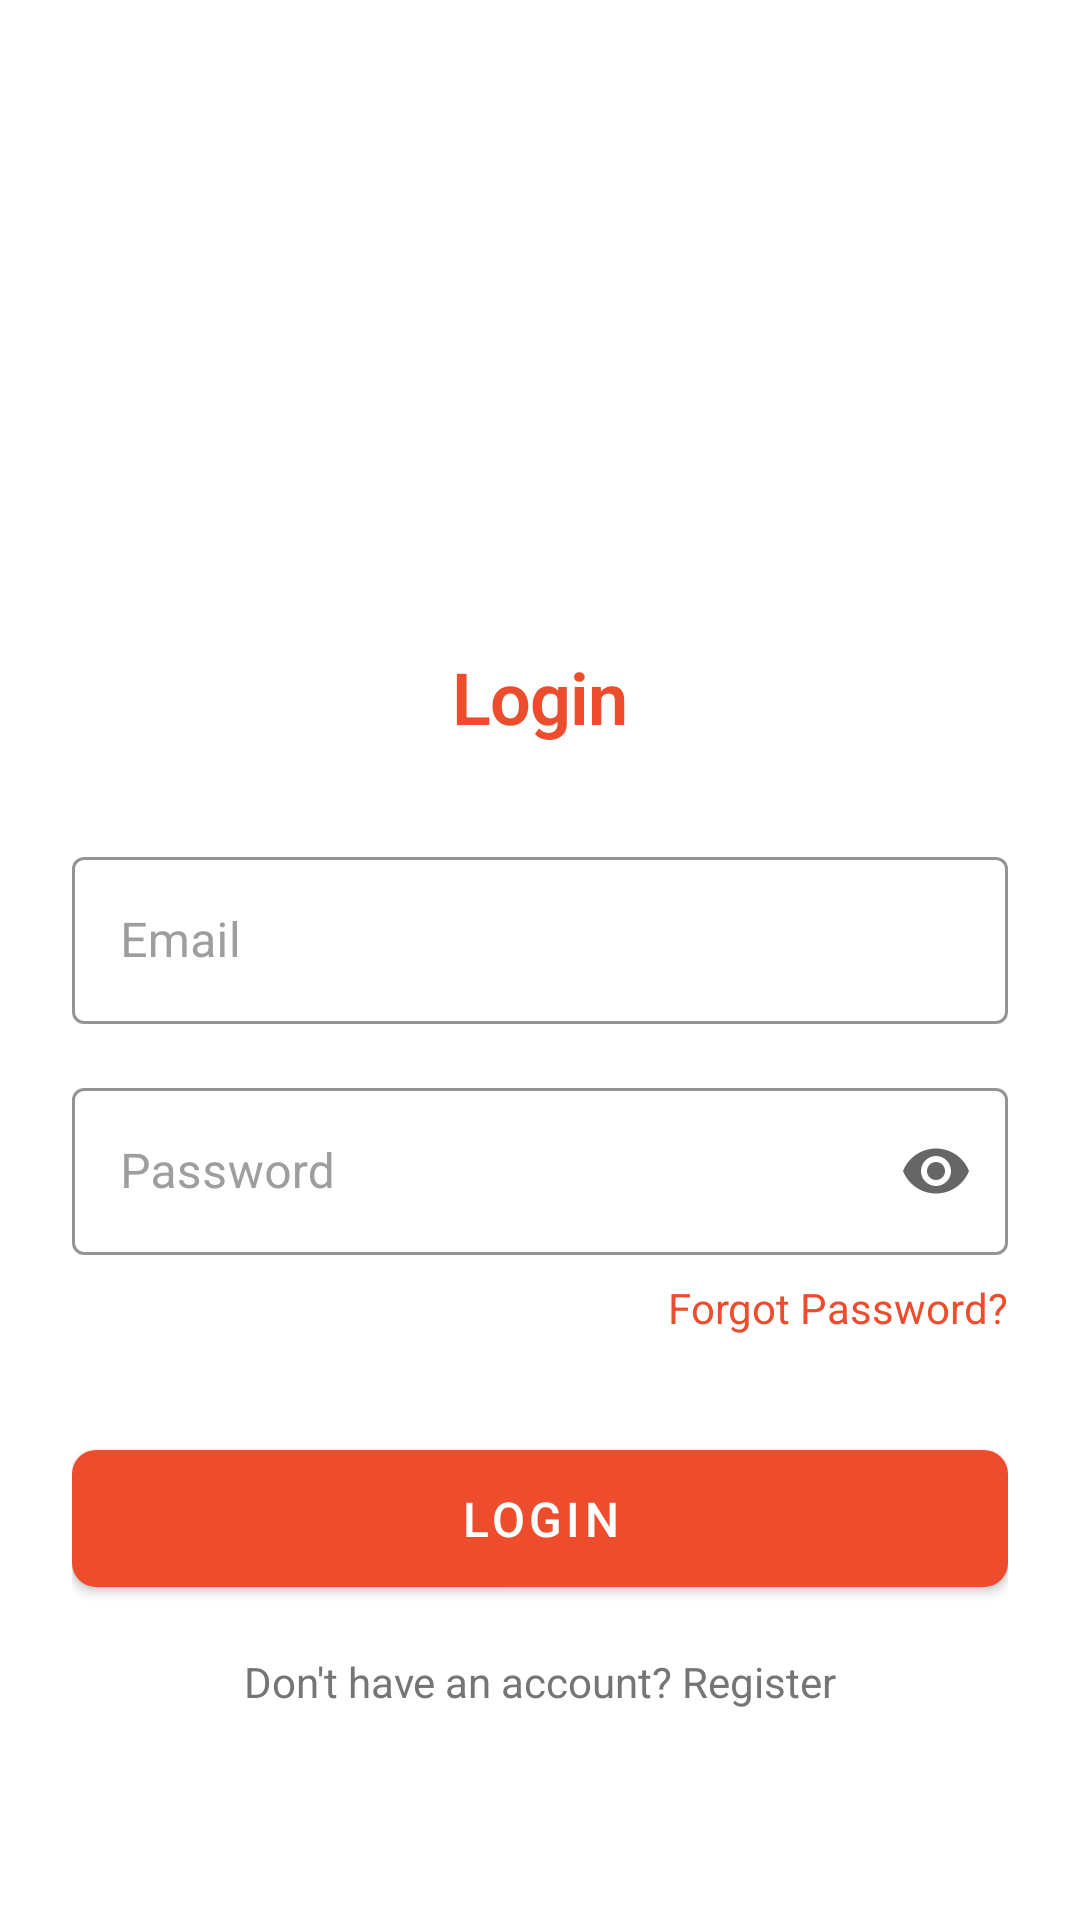

Reconstruct the res/layout file that produces this screen, plus the resources it refers to.
<!-- AndroidManifest.xml: application theme Theme.ShopeeClone -->
<!-- res/layout/activity_login.xml -->
<?xml version="1.0" encoding="utf-8"?>
<androidx.constraintlayout.widget.ConstraintLayout xmlns:android="http://schemas.android.com/apk/res/android"
    xmlns:app="http://schemas.android.com/apk/res-auto"
    android:layout_width="match_parent"
    android:layout_height="match_parent"
    android:padding="24dp">

    <ImageView
        android:id="@+id/ivLogo"
        android:layout_width="120dp"
        android:layout_height="120dp"
        android:layout_marginTop="48dp"
        android:contentDescription="@string/app_logo"
        android:src="@drawable/ic_shopee_logo"
        app:layout_constraintEnd_toEndOf="parent"
        app:layout_constraintStart_toStartOf="parent"
        app:layout_constraintTop_toTopOf="parent" />

    <TextView
        android:id="@+id/tvWelcome"
        android:layout_width="wrap_content"
        android:layout_height="wrap_content"
        android:layout_marginTop="24dp"
        android:text="@string/login"
        android:textAppearance="@style/TextAppearance.ShopeeClone.Headline1"
        android:textColor="@color/shopee_orange"
        app:layout_constraintEnd_toEndOf="parent"
        app:layout_constraintStart_toStartOf="parent"
        app:layout_constraintTop_toBottomOf="@id/ivLogo" />

    <com.google.android.material.textfield.TextInputLayout
        android:id="@+id/tilEmail"
        style="@style/Widget.ShopeeClone.TextInputLayout"
        android:layout_width="match_parent"
        android:layout_height="wrap_content"
        android:layout_marginTop="32dp"
        android:hint="@string/email"
        app:layout_constraintTop_toBottomOf="@id/tvWelcome">

        <com.google.android.material.textfield.TextInputEditText
            android:id="@+id/etEmail"
            android:layout_width="match_parent"
            android:layout_height="wrap_content"
            android:inputType="textEmailAddress"
            android:maxLines="1" />

    </com.google.android.material.textfield.TextInputLayout>

    <com.google.android.material.textfield.TextInputLayout
        android:id="@+id/tilPassword"
        style="@style/Widget.ShopeeClone.TextInputLayout"
        android:layout_width="match_parent"
        android:layout_height="wrap_content"
        android:layout_marginTop="16dp"
        android:hint="@string/password"
        app:endIconMode="password_toggle"
        app:layout_constraintTop_toBottomOf="@id/tilEmail">

        <com.google.android.material.textfield.TextInputEditText
            android:id="@+id/etPassword"
            android:layout_width="match_parent"
            android:layout_height="wrap_content"
            android:inputType="textPassword"
            android:maxLines="1" />

    </com.google.android.material.textfield.TextInputLayout>

    <TextView
        android:id="@+id/tvForgotPassword"
        android:layout_width="wrap_content"
        android:layout_height="wrap_content"
        android:layout_marginTop="8dp"
        android:text="@string/forgot_password"
        android:textColor="@color/shopee_orange"
        android:textSize="14sp"
        app:layout_constraintEnd_toEndOf="parent"
        app:layout_constraintTop_toBottomOf="@id/tilPassword" />

    <com.google.android.material.button.MaterialButton
        android:id="@+id/btnLogin"
        style="@style/Widget.ShopeeClone.Button"
        android:layout_width="match_parent"
        android:layout_height="wrap_content"
        android:layout_marginTop="32dp"
        android:text="@string/login"
        app:layout_constraintTop_toBottomOf="@id/tvForgotPassword" />

    <TextView
        android:id="@+id/tvRegisterPrompt"
        android:layout_width="wrap_content"
        android:layout_height="wrap_content"
        android:layout_marginTop="16dp"
        android:text="@string/dont_have_account"
        android:textColor="@color/text_secondary"
        app:layout_constraintEnd_toEndOf="parent"
        app:layout_constraintStart_toStartOf="parent"
        app:layout_constraintTop_toBottomOf="@id/btnLogin" />

    <ProgressBar
        android:id="@+id/progressBar"
        android:layout_width="wrap_content"
        android:layout_height="wrap_content"
        android:visibility="gone"
        app:layout_constraintBottom_toBottomOf="parent"
        app:layout_constraintEnd_toEndOf="parent"
        app:layout_constraintStart_toStartOf="parent"
        app:layout_constraintTop_toTopOf="parent" />

    <View
        android:id="@+id/viewOverlay"
        android:layout_width="match_parent"
        android:layout_height="match_parent"
        android:background="#80000000"
        android:visibility="gone" />

</androidx.constraintlayout.widget.ConstraintLayout>
<!-- resources referenced by this layout -->
<resources>
  <color name="shopee_orange">#EE4D2D</color>
  <color name="text_secondary">#757575</color>
  <string name="app_logo">App Logo</string>
  <string name="dont_have_account">Don\'t have an account? Register</string>
  <string name="email">Email</string>
  <string name="forgot_password">Forgot Password?</string>
  <string name="login">Login</string>
  <string name="password">Password</string>
  <style name="TextAppearance.ShopeeClone.Headline1" parent="TextAppearance.MaterialComponents.Headline1">
          <item name="android:textSize">24sp</item>
          <item name="android:textColor">@color/text_primary</item>
          <item name="android:textStyle">bold</item>
      </style>
  <style name="Widget.ShopeeClone.Button" parent="Widget.MaterialComponents.Button">
          <item name="android:textColor">@color/white</item>
          <item name="android:textSize">16sp</item>
          <item name="android:paddingStart">24dp</item>
          <item name="android:paddingEnd">24dp</item>
          <item name="android:paddingTop">12dp</item>
          <item name="android:paddingBottom">12dp</item>
          <item name="cornerRadius">8dp</item>
      </style>
  <style name="Widget.ShopeeClone.TextInputLayout" parent="Widget.MaterialComponents.TextInputLayout.OutlinedBox">
          <item name="boxStrokeColor">@color/shopee_orange</item>
          <item name="hintTextColor">@color/shopee_orange</item>
          <item name="android:textColorHint">@color/text_tertiary</item>
      </style>
  <style name="Theme.ShopeeClone" parent="Theme.MaterialComponents.Light.NoActionBar">
          
          <item name="colorPrimary">@color/shopee_orange</item>
          <item name="colorPrimaryVariant">@color/shopee_orange_dark</item>
          <item name="colorOnPrimary">@color/white</item>
          
          
          <item name="colorSecondary">@color/shopee_orange_light</item>
          <item name="colorSecondaryVariant">@color/shopee_orange</item>
          <item name="colorOnSecondary">@color/white</item>
          
          
          <item name="android:statusBarColor">@color/shopee_orange</item>
          
          
          <item name="textAppearanceHeadline1">@style/TextAppearance.ShopeeClone.Headline1</item>
          <item name="textAppearanceHeadline2">@style/TextAppearance.ShopeeClone.Headline2</item>
          <item name="textAppearanceBody1">@style/TextAppearance.ShopeeClone.Body1</item>
          <item name="textAppearanceBody2">@style/TextAppearance.ShopeeClone.Body2</item>
      </style>
  <color name="text_primary">#212121</color>
  <color name="white">#FFFFFF</color>
  <color name="text_tertiary">#9E9E9E</color>
  <color name="shopee_orange_dark">#CC3D1D</color>
  <color name="shopee_orange_light">#FF6B4B</color>
  <style name="TextAppearance.ShopeeClone.Headline2" parent="TextAppearance.MaterialComponents.Headline2">
          <item name="android:textSize">20sp</item>
          <item name="android:textColor">@color/text_primary</item>
          <item name="android:textStyle">bold</item>
      </style>
  <style name="TextAppearance.ShopeeClone.Body1" parent="TextAppearance.MaterialComponents.Body1">
          <item name="android:textSize">16sp</item>
          <item name="android:textColor">@color/text_primary</item>
      </style>
  <style name="TextAppearance.ShopeeClone.Body2" parent="TextAppearance.MaterialComponents.Body2">
          <item name="android:textSize">14sp</item>
          <item name="android:textColor">@color/text_secondary</item>
      </style>
</resources>
